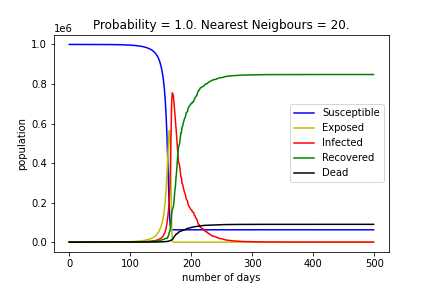

Source data for this figure (header and first rows):
, Susceptible, Exposed, Infected, Recovered, Dead
0, 999956, 36, 8, 0, 0
1, 999956, 36, 8, 0, 0
2, 999956, 36, 8, 0, 0
3, 999956, 36, 8, 0, 0
4, 999956, 36, 8, 0, 0
5, 999956, 36, 8, 0, 0
6, 999956, 36, 8, 0, 0
7, 999956, 36, 8, 0, 0
8, 999956, 36, 8, 0, 0
9, 999956, 36, 8, 0, 0
10, 999956, 36, 8, 0, 0
11, 999956, 36, 8, 0, 0
12, 999956, 36, 8, 0, 0
13, 999956, 36, 8, 0, 0
14, 999956, 36, 8, 0, 0
15, 999956, 36, 8, 0, 0
16, 999955, 36, 9, 0, 0
17, 999955, 36, 9, 0, 0
18, 999955, 36, 9, 0, 0
19, 999955, 36, 9, 0, 0
20, 999955, 36, 9, 0, 0
21, 999955, 36, 9, 0, 0
22, 999955, 36, 9, 0, 0
23, 999953, 38, 9, 0, 0
24, 999953, 38, 9, 0, 0
25, 999948, 42, 10, 0, 0
26, 999944, 44, 11, 1, 0
27, 999943, 44, 11, 2, 0
28, 999941, 46, 11, 2, 0
29, 999928, 56, 14, 2, 0
30, 999917, 64, 16, 3, 0
31, 999910, 69, 17, 4, 0
32, 999903, 75, 18, 4, 0
33, 999897, 79, 19, 5, 0
34, 999893, 82, 20, 5, 0
35, 999884, 88, 22, 6, 0
36, 999868, 100, 25, 7, 0
37, 999867, 101, 25, 7, 0
38, 999863, 104, 26, 7, 0
39, 999838, 123, 30, 9, 0
40, 999829, 128, 32, 11, 0
41, 999822, 134, 33, 11, 0
42, 999815, 140, 34, 11, 0
43, 999807, 144, 36, 13, 0
44, 999780, 164, 40, 16, 0
45, 999772, 167, 41, 20, 0
46, 999761, 171, 44, 24, 0
47, 999752, 178, 44, 26, 0
48, 999736, 188, 47, 29, 0
49, 999725, 195, 50, 30, 0
50, 999711, 204, 55, 30, 0
51, 999689, 220, 56, 35, 0
52, 999669, 234, 58, 39, 0
53, 999654, 243, 60, 43, 0
54, 999641, 247, 63, 49, 0
55, 999624, 256, 66, 54, 0
56, 999599, 273, 68, 60, 0
57, 999585, 280, 70, 65, 0
58, 999568, 291, 73, 68, 0
59, 999547, 304, 75, 74, 0
... 440 more rows
